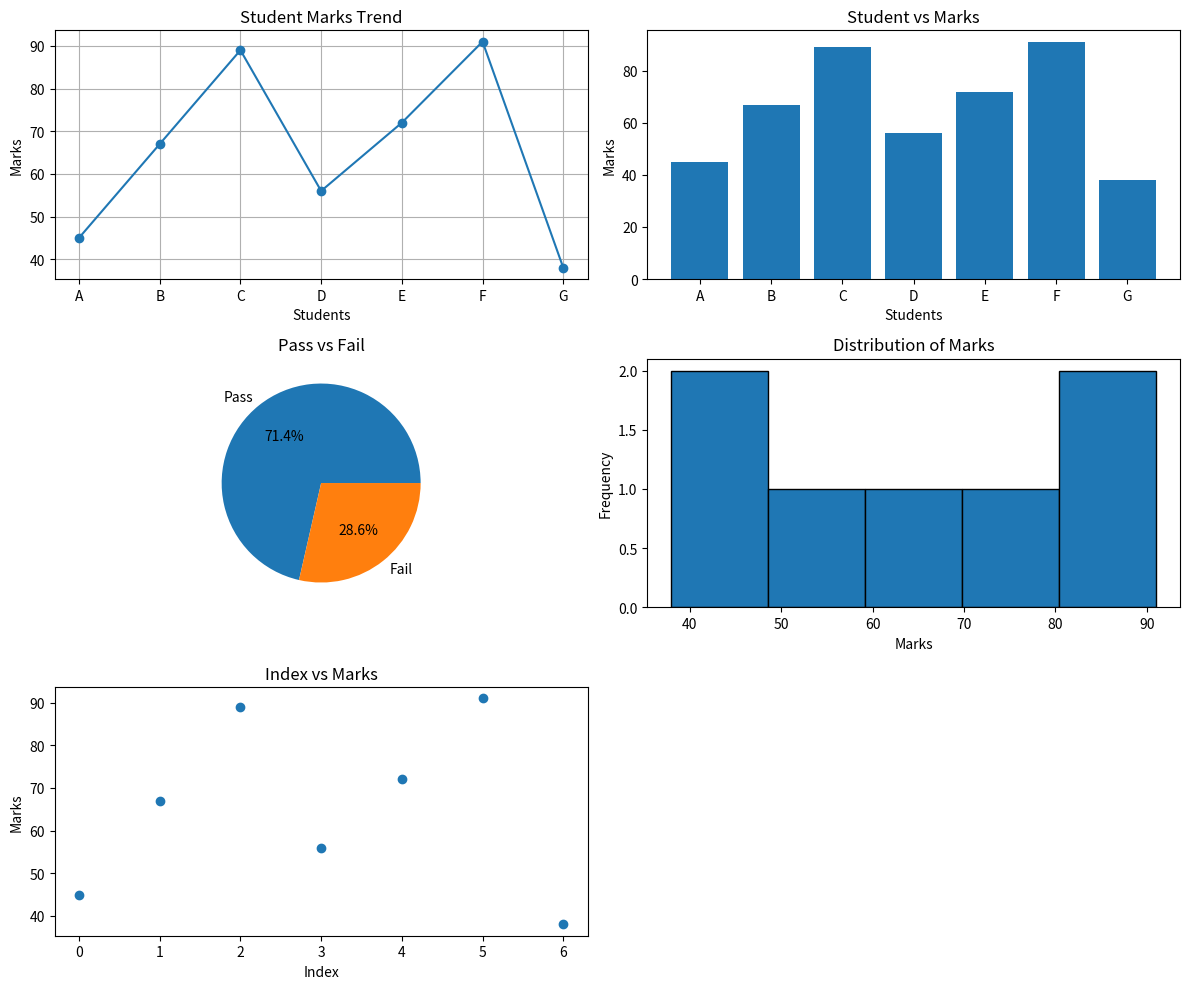

This chart was generated by the following Python code:
import numpy as np
import pandas as pd
import matplotlib.pyplot as plt

# Student data
marks = np.array([45, 67, 89, 56, 72, 91, 38])
students = ["A", "B", "C", "D", "E", "F", "G"]

# 1. Convert into DataFrame
df = pd.DataFrame({
    "Student": students,
    "Marks": marks
})

print(df)

# Pass and Fail calculation
passed = (marks > 50).sum()
failed = (marks <= 50).sum()

# 2. Create Dashboard
plt.figure(figsize=(12, 10))

# Line Graph
plt.subplot(3, 2, 1)
plt.plot(students, marks, marker='o')
plt.title("Student Marks Trend")
plt.xlabel("Students")
plt.ylabel("Marks")
plt.grid()

# Bar Chart
plt.subplot(3, 2, 2)
plt.bar(students, marks)
plt.title("Student vs Marks")
plt.xlabel("Students")
plt.ylabel("Marks")

# Pie Chart
plt.subplot(3, 2, 3)
plt.pie(
    [passed, failed],
    labels=["Pass", "Fail"],
    autopct="%1.1f%%"
)
plt.title("Pass vs Fail")

# Histogram
plt.subplot(3, 2, 4)
plt.hist(marks, bins=5, edgecolor='black')
plt.title("Distribution of Marks")
plt.xlabel("Marks")
plt.ylabel("Frequency")

# Scatter Plot
plt.subplot(3, 2, 5)
plt.scatter(range(len(marks)), marks)
plt.title("Index vs Marks")
plt.xlabel("Index")
plt.ylabel("Marks")

plt.tight_layout()
plt.show()
